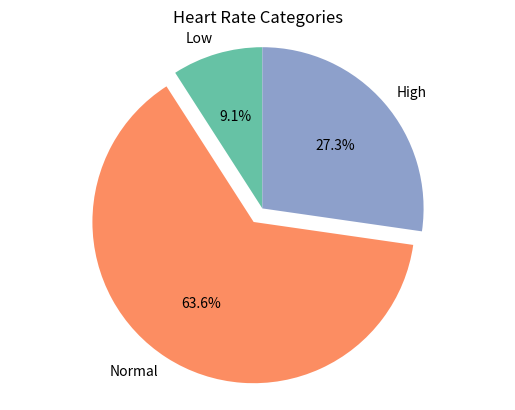

Recreate this plot in Python.
#2

import matplotlib.pyplot as plt

heart_rates = [ 72, 60, 126, 85, 90, 59, 76, 131, 88, 121, 64 ]
num_patients = len ( heart_rates )
#calculate sum 
#sum = 0
#for i in heart_rate:
#   sum += i
mean_hr = sum ( heart_rates ) / num_patients
print(f"Number of patients: {num_patients}")
print(f"Mean heart rate: {mean_hr:.2f} bpm")

# Categorize heart rates and Find largest category
low = 0
normal = 0
high = 0
for hr in heart_rates:
    if hr < 60:
        low += 1
    elif 60 <= hr <= 120:
        normal += 1
    else:
        high += 1
print(f"Low (<60): {low}")
print(f"Normal (60–120): {normal}")
print(f"High (>120): {high}")
categories = {
    "Low": low,
    "Normal": normal,
    "High": high
}
largest = max(categories, key = categories.get )
print(f"Largest category: {largest}")

# Pie chart
colors = ['#66c2a5', '#fc8d62', '#8da0cb']
labels = categories.keys()
sizes = categories.values()
plt.pie(sizes, 
        labels = labels,
        autopct = '%1.1f%%', 
        startangle = 90, 
        explode = [0, 0.1, 0], 
        colors = colors ) 
plt.title("Heart Rate Categories")
plt.axis( 'equal' )

plt.show()
